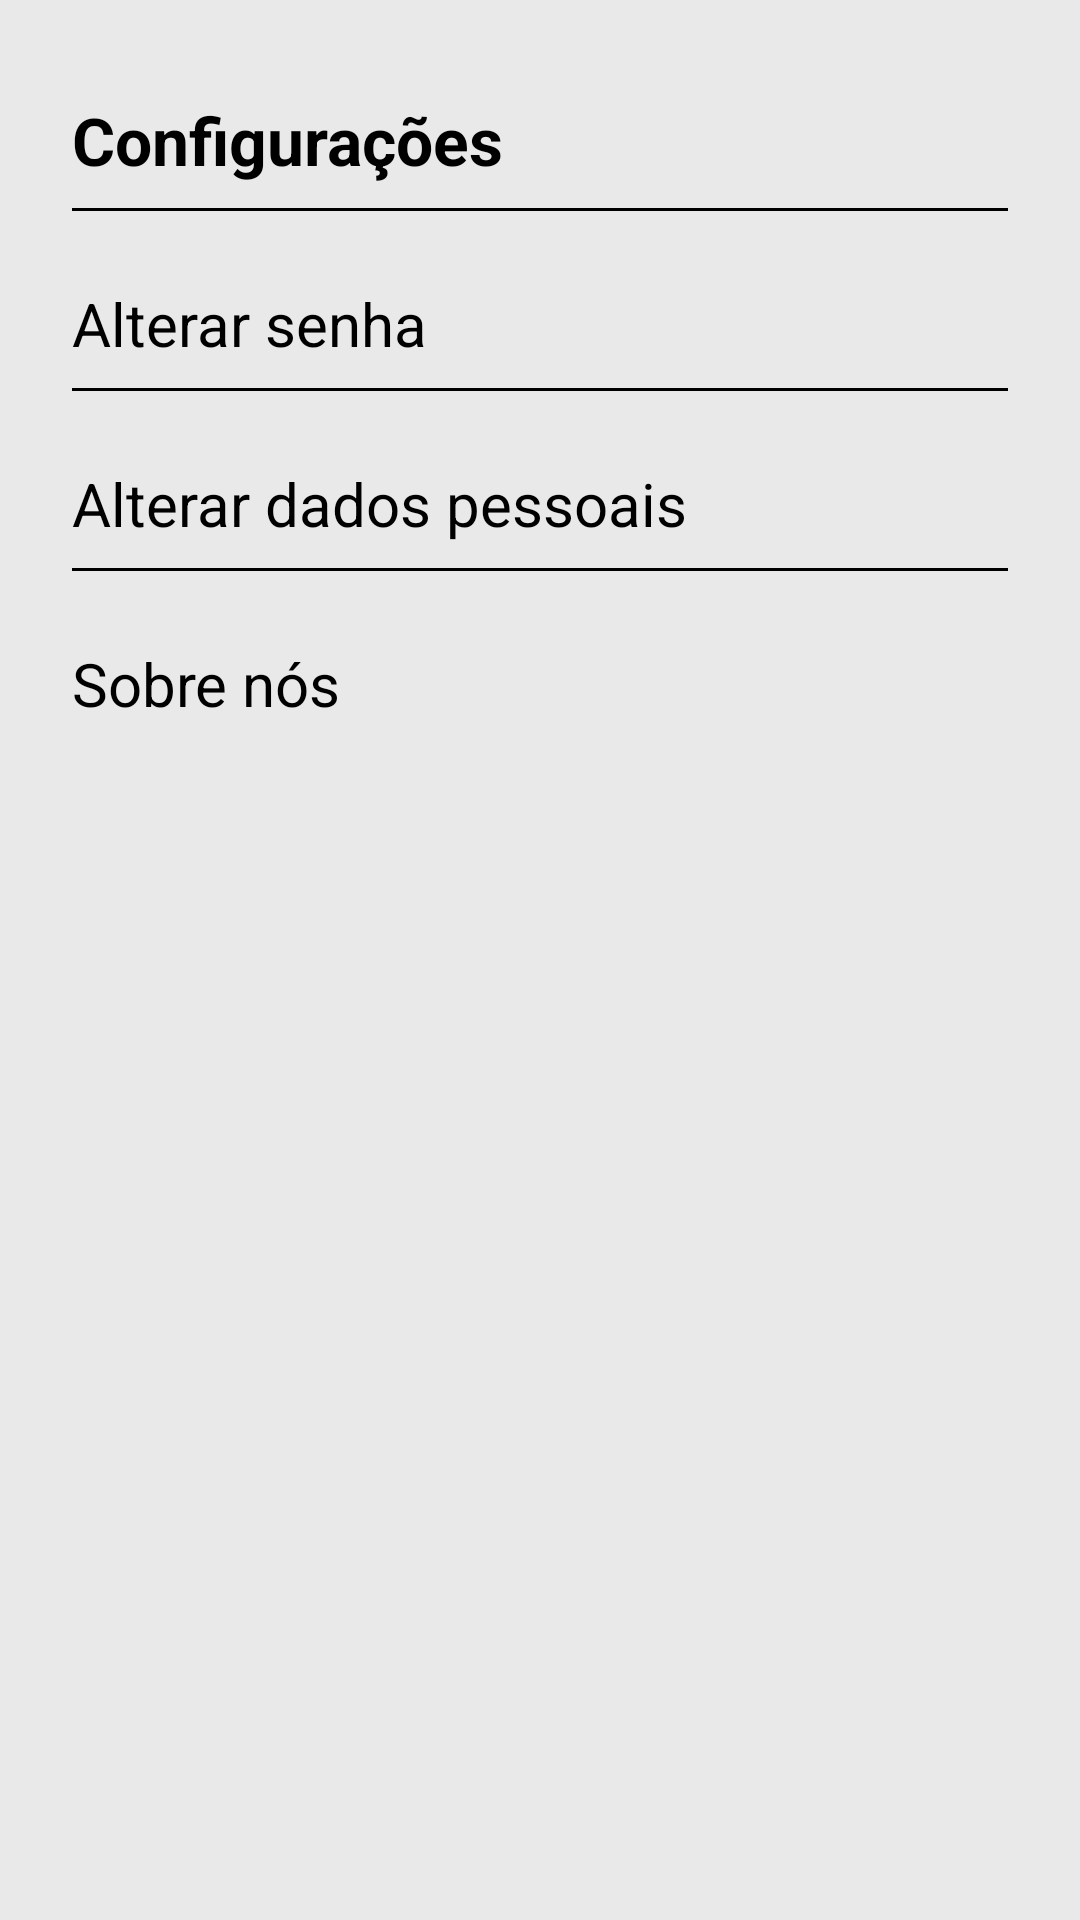

The Android layout XML behind this screen, and the referenced resources:
<!-- AndroidManifest.xml: application theme Theme.TechSaude -->
<!-- res/layout/activity_configuracoes.xml -->
<?xml version="1.0" encoding="utf-8"?>
<LinearLayout xmlns:android="http://schemas.android.com/apk/res/android"
    xmlns:app="http://schemas.android.com/apk/res-auto"
    android:layout_width="match_parent"
    android:layout_height="match_parent"
    android:orientation="vertical"
    android:padding="24dp"
    android:background="@color/cinza">

    <TextView
        android:layout_width="match_parent"
        android:layout_height="wrap_content"
        android:text="Configurações"
        android:textColor="@color/preto"
        android:textSize="22sp"
        android:textStyle="bold"
        android:paddingVertical="8dp" />

    <View
        android:layout_width="match_parent"
        android:layout_height="1dp"
        android:background="@color/preto"
        android:layout_marginBottom="16dp" />

    <LinearLayout
        android:layout_width="match_parent"
        android:layout_height="wrap_content"
        android:orientation="horizontal"
        android:gravity="center_vertical"
        android:paddingVertical="8dp">

        <TextView
            android:id="@+id/txtAlterarSenha"
            android:layout_width="0dp"
            android:layout_height="wrap_content"
            android:layout_weight="1"
            android:text="Alterar senha"
            android:textColor="@color/preto"
            android:textSize="20sp" />

    </LinearLayout>

    <View
        android:layout_width="match_parent"
        android:layout_height="1dp"
        android:background="@color/preto"
        android:layout_marginBottom="16dp" />

    <LinearLayout
        android:layout_width="match_parent"
        android:layout_height="wrap_content"
        android:orientation="horizontal"
        android:gravity="center_vertical"
        android:paddingVertical="8dp">

        <TextView
            android:id="@+id/txtAlterarDadosPessoais"
            android:layout_width="0dp"
            android:layout_height="wrap_content"
            android:layout_weight="1"
            android:text="Alterar dados pessoais"
            android:textColor="@color/preto"
            android:textSize="20sp" />

    </LinearLayout>

    <View
        android:layout_width="match_parent"
        android:layout_height="1dp"
        android:background="@color/preto"
        android:layout_marginBottom="16dp" />

    
    <LinearLayout
        android:layout_width="match_parent"
        android:layout_height="wrap_content"
        android:orientation="horizontal"
        android:gravity="center_vertical"
        android:paddingVertical="8dp">

        <TextView
            android:layout_width="0dp"
            android:layout_height="wrap_content"
            android:layout_weight="1"
            android:text="Sobre nós"
            android:textColor="@color/preto"
            android:textSize="20sp" />

    </LinearLayout>

</LinearLayout>
<!-- resources referenced by this layout -->
<resources>
  <color name="cinza">#E9E9E9</color>
  <color name="preto">#FF000000</color>
  <style name="Theme.TechSaude" parent="Base.Theme.TechSaude" />
  <style name="Base.Theme.TechSaude" parent="Theme.Material3.DayNight.NoActionBar">
          
          
          <item name="android:statusBarColor">@color/cinza</item>
          <item name="android:windowLightStatusBar">true</item>
      </style>
</resources>
